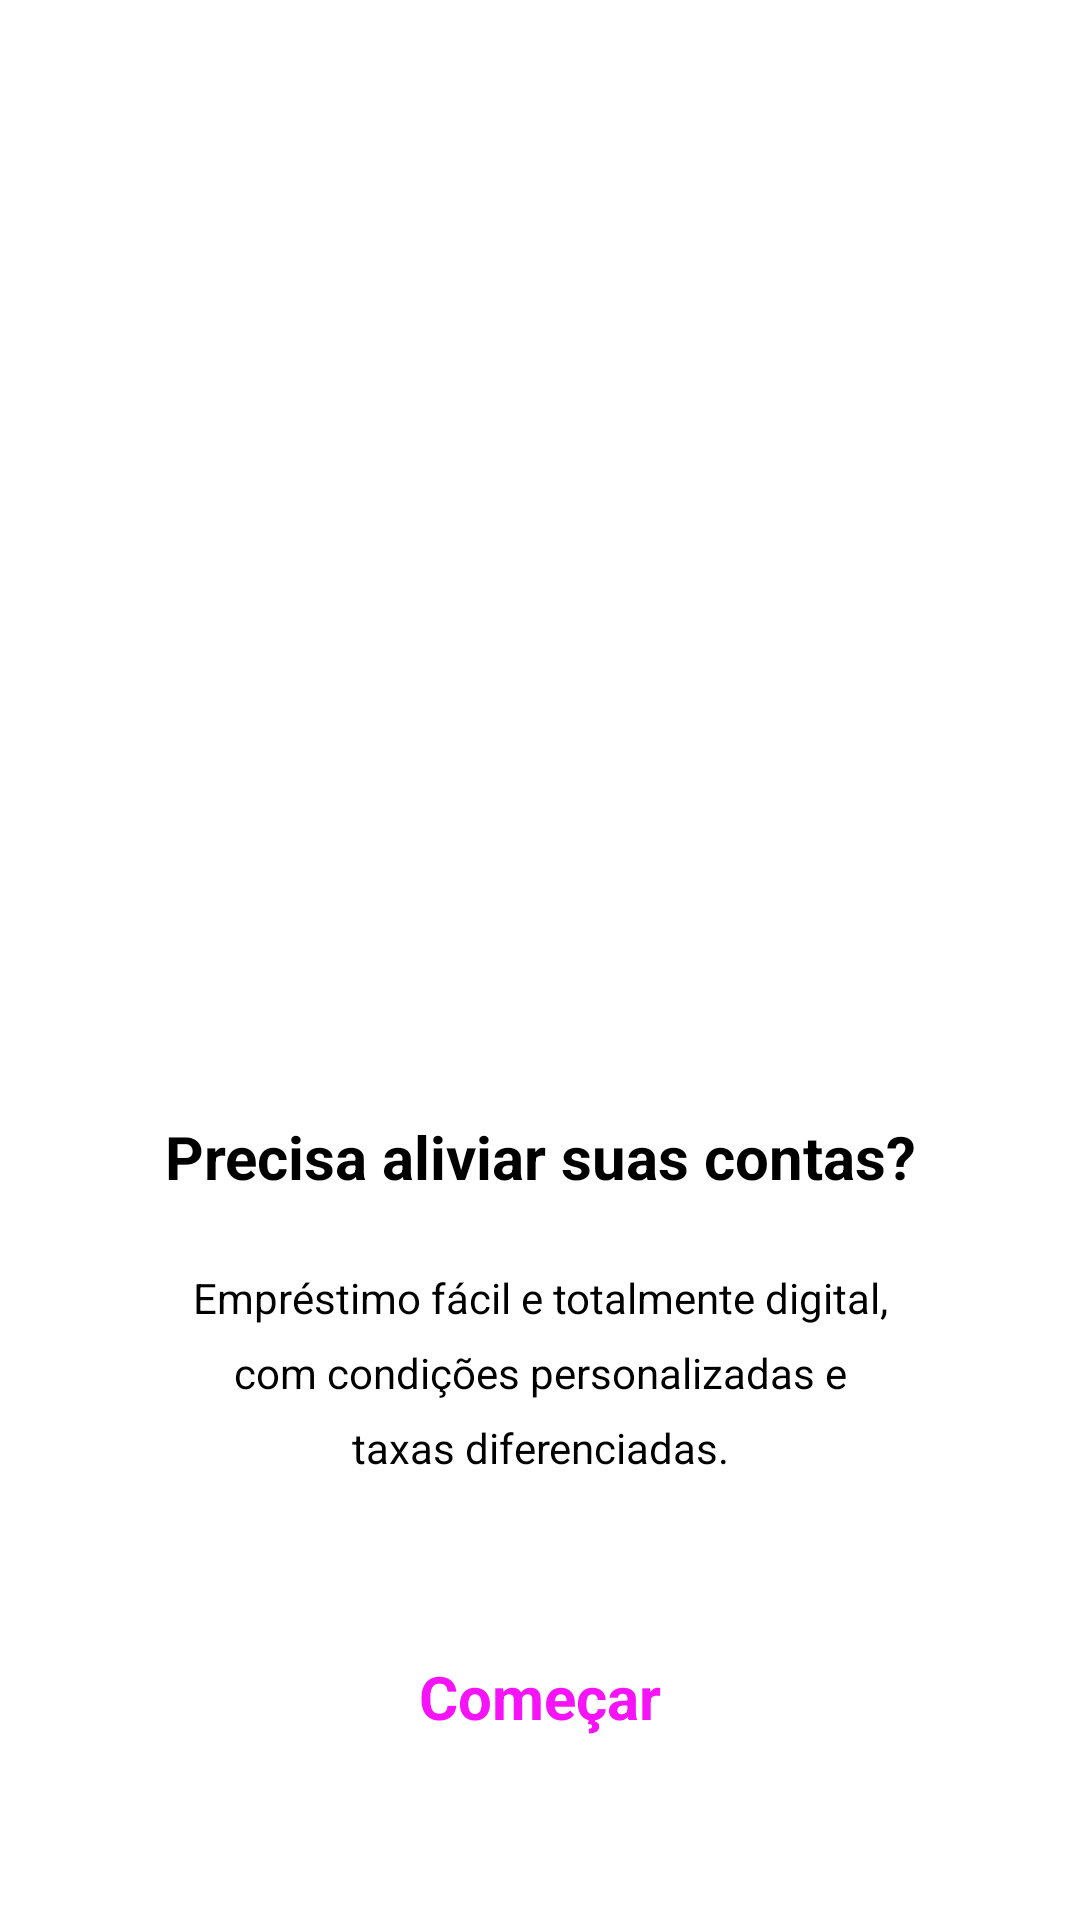

This screen was rendered from an Android layout file. Write that file and the resources it references.
<!-- AndroidManifest.xml: application theme Theme.SerasaProway -->
<!-- res/layout/activity_main.xml -->
<?xml version="1.0" encoding="utf-8"?>
<androidx.constraintlayout.widget.ConstraintLayout xmlns:android="http://schemas.android.com/apk/res/android"
    xmlns:app="http://schemas.android.com/apk/res-auto"
    xmlns:tools="http://schemas.android.com/tools"
    android:layout_width="match_parent"
    android:layout_height="match_parent"
    android:orientation="vertical"
    tools:context=".MainActivity">


    <ImageView
        android:id="@+id/iv_welcome_image"
        android:layout_width="match_parent"
        android:layout_height="280dp"
        android:layout_margin="60dp"
        android:foregroundGravity="center"
        android:src="@drawable/people"
        app:layout_constraintTop_toTopOf="parent"
        app:layout_constraintEnd_toEndOf="parent"
        app:layout_constraintStart_toStartOf="parent" />

    <TextView
        android:id="@+id/tv_welcome_text_title"
        android:layout_width="wrap_content"
        android:layout_height="wrap_content"
        android:textAlignment="center"
        android:layout_marginTop="32dp"
        android:text="@string/welcome_text_title"
        android:textSize="20sp"
        android:textStyle="bold"
        android:textColor="@color/black"
        app:layout_constraintEnd_toEndOf="parent"
        app:layout_constraintStart_toStartOf="parent"
        app:layout_constraintTop_toBottomOf="@+id/iv_welcome_image" />

    <TextView
        android:id="@+id/tv_welcome_text"
        android:layout_width="240dp"
        android:layout_height="wrap_content"
        android:layout_marginTop="24dp"
        android:textAlignment="center"
        android:text="@string/welcome_text"
        android:textColor="@color/black"
        android:textSize="14sp"
        android:lineHeight="25dp"
        app:layout_constraintEnd_toEndOf="parent"
        app:layout_constraintStart_toStartOf="parent"
        app:layout_constraintTop_toBottomOf="@+id/tv_welcome_text_title" />

    <TextView
        android:id="@+id/tv_start"
        android:layout_width="wrap_content"
        android:layout_height="wrap_content"
        android:layout_marginTop="60dp"
        android:drawableRight="@drawable/arrow_forward_right"
        android:text="@string/start"
        android:textAlignment="center"
        android:textColor="@color/pink_500"
        android:textSize="20sp"
        android:textStyle="bold"
        app:layout_constraintEnd_toEndOf="parent"
        app:layout_constraintStart_toStartOf="parent"
        app:layout_constraintTop_toBottomOf="@+id/tv_welcome_text" />


</androidx.constraintlayout.widget.ConstraintLayout>
<!-- resources referenced by this layout -->
<resources>
  <color name="black">#FF000000</color>
  <color name="pink_500">#F613F8</color>
  <string name="start">Começar</string>
  <string name="welcome_text">Empréstimo fácil e totalmente digital, com condições personalizadas e taxas diferenciadas.</string>
  <string name="welcome_text_title">Precisa aliviar suas contas?</string>
  <style name="Theme.SerasaProway" parent="Theme.MaterialComponents.DayNight.NoActionBar">
          
          <item name="colorPrimary">@color/blue_200</item>
          <item name="colorPrimaryVariant">@color/blue_500</item>
          <item name="colorOnPrimary">@color/white</item>
          
          <item name="colorSecondary">@color/pink_200</item>
          <item name="colorSecondaryVariant">@color/pink_500</item>
          <item name="colorOnSecondary">@color/black</item>
          
          <item name="android:statusBarColor" tools:targetApi="l">?attr/colorPrimaryVariant</item>
          
      </style>
  <color name="blue_200">#016AAC</color>
  <color name="blue_500">#244588</color>
  <color name="white">#FFFFFFFF</color>
  <color name="pink_200">#EB92EC</color>
</resources>
